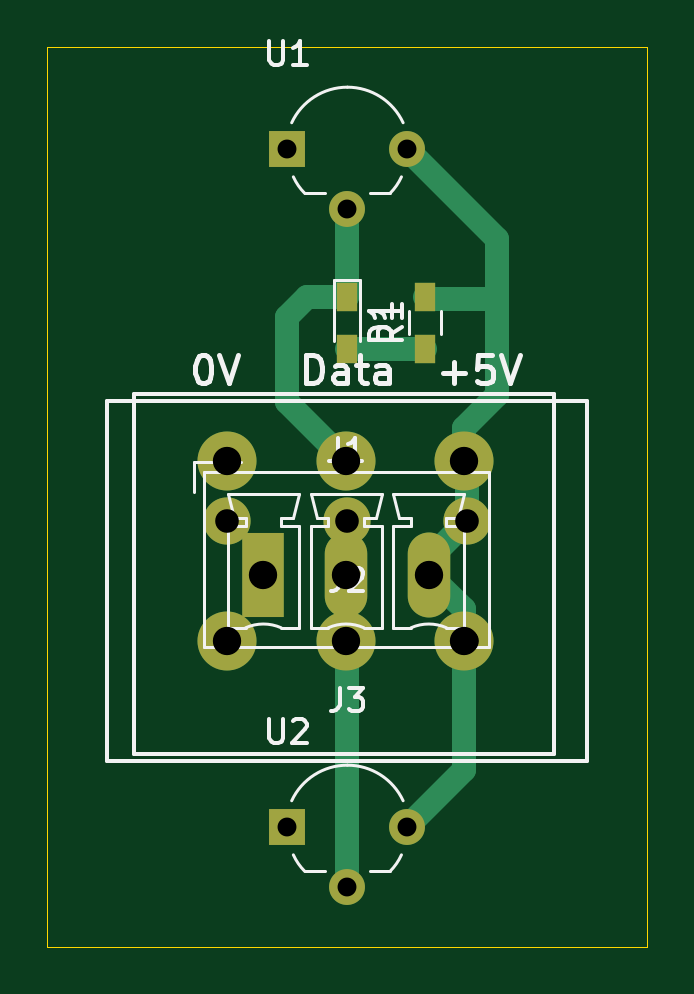
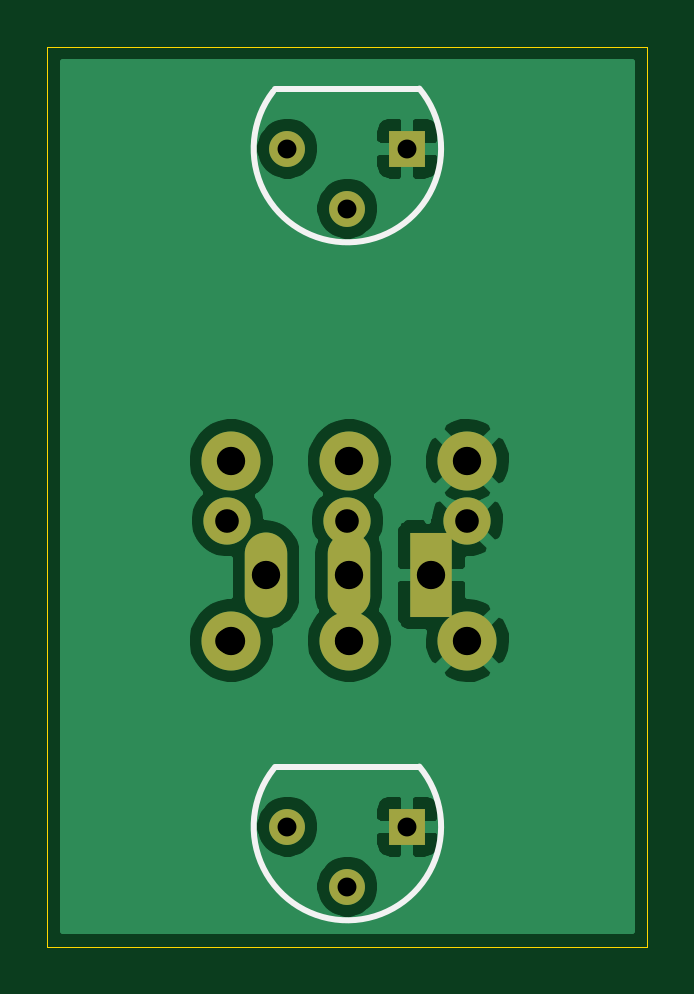
Circuit board: 10 layer files. Board 25.4 x 38.1 mm.
- bottom_copper: Temp~Sensor-B_Cu.gbr (33481 bytes)
- bottom_mask: Temp~Sensor-B_Mask.gbr (1273 bytes)
- paste: Temp~Sensor-B_Paste.gbr (474 bytes)
- bottom_silk: Temp~Sensor-B_SilkS.gbr (769 bytes)
- outline: Temp~Sensor-Edge_Cuts.gbr (708 bytes)
- top_copper: Temp~Sensor-F_Cu.gbr (3938 bytes)
- top_mask: Temp~Sensor-F_Mask.gbr (1440 bytes)
- paste: Temp~Sensor-F_Paste.gbr (641 bytes)
- top_silk: Temp~Sensor-F_SilkS.gbr (10441 bytes)
- drill: Temp~Sensor.drl (636 bytes)

=== bottom_copper: Temp~Sensor-B_Cu.gbr (33481 bytes, source omitted) ===
=== bottom_mask: Temp~Sensor-B_Mask.gbr ===
%TF.GenerationSoftware,KiCad,Pcbnew,(5.1.9-0-10_14)*%
%TF.CreationDate,2021-10-27T21:19:31+01:00*%
%TF.ProjectId,Temp~Sensor,54656d70-7e53-4656-9e73-6f722e6b6963,rev?*%
%TF.SameCoordinates,Original*%
%TF.FileFunction,Soldermask,Bot*%
%TF.FilePolarity,Negative*%
%FSLAX46Y46*%
G04 Gerber Fmt 4.6, Leading zero omitted, Abs format (unit mm)*
G04 Created by KiCad (PCBNEW (5.1.9-0-10_14)) date 2021-10-27 21:19:31*
%MOMM*%
%LPD*%
G01*
G04 APERTURE LIST*
%ADD10C,1.520000*%
%ADD11R,1.520000X1.520000*%
%ADD12R,1.800000X3.600000*%
%ADD13O,1.800000X3.600000*%
%ADD14C,2.500000*%
%ADD15C,2.000000*%
G04 APERTURE END LIST*
D10*
%TO.C,U2*%
X132080000Y-109220000D03*
X134620000Y-106680000D03*
D11*
X129540000Y-106680000D03*
%TD*%
D10*
%TO.C,U1*%
X132080000Y-80518000D03*
X134620000Y-77978000D03*
D11*
X129540000Y-77978000D03*
%TD*%
D12*
%TO.C,J1*%
X128524000Y-96012000D03*
D13*
X132024000Y-96012000D03*
X135524000Y-96012000D03*
%TD*%
D14*
%TO.C,J2*%
X137000000Y-98806000D03*
X132000000Y-98806000D03*
X127000000Y-98806000D03*
X137000000Y-91186000D03*
X132000000Y-91186000D03*
X127000000Y-91186000D03*
%TD*%
D15*
%TO.C,J3*%
X137160000Y-98806000D03*
X132080000Y-98806000D03*
X127000000Y-98806000D03*
X137160000Y-93726000D03*
X132080000Y-93726000D03*
X127000000Y-93726000D03*
%TD*%
M02*

=== paste: Temp~Sensor-B_Paste.gbr ===
%TF.GenerationSoftware,KiCad,Pcbnew,(5.1.9-0-10_14)*%
%TF.CreationDate,2021-10-27T21:19:31+01:00*%
%TF.ProjectId,Temp~Sensor,54656d70-7e53-4656-9e73-6f722e6b6963,rev?*%
%TF.SameCoordinates,Original*%
%TF.FileFunction,Paste,Bot*%
%TF.FilePolarity,Positive*%
%FSLAX46Y46*%
G04 Gerber Fmt 4.6, Leading zero omitted, Abs format (unit mm)*
G04 Created by KiCad (PCBNEW (5.1.9-0-10_14)) date 2021-10-27 21:19:31*
%MOMM*%
%LPD*%
G01*
G04 APERTURE LIST*
G04 APERTURE END LIST*
M02*

=== bottom_silk: Temp~Sensor-B_SilkS.gbr ===
%TF.GenerationSoftware,KiCad,Pcbnew,(5.1.9-0-10_14)*%
%TF.CreationDate,2021-10-27T21:19:31+01:00*%
%TF.ProjectId,Temp~Sensor,54656d70-7e53-4656-9e73-6f722e6b6963,rev?*%
%TF.SameCoordinates,Original*%
%TF.FileFunction,Legend,Bot*%
%TF.FilePolarity,Positive*%
%FSLAX46Y46*%
G04 Gerber Fmt 4.6, Leading zero omitted, Abs format (unit mm)*
G04 Created by KiCad (PCBNEW (5.1.9-0-10_14)) date 2021-10-27 21:19:31*
%MOMM*%
%LPD*%
G01*
G04 APERTURE LIST*
%ADD10C,0.250000*%
G04 APERTURE END LIST*
D10*
X135198210Y-104226702D02*
G75*
G02*
X129032000Y-104140000I-3118210J-2453298D01*
G01*
X129032000Y-104140000D02*
X135128000Y-104140000D01*
X135223728Y-75557491D02*
G75*
G02*
X129032001Y-75438001I-3143728J-2420509D01*
G01*
X129032000Y-75438000D02*
X135128000Y-75438000D01*
M02*

=== outline: Temp~Sensor-Edge_Cuts.gbr ===
%TF.GenerationSoftware,KiCad,Pcbnew,(5.1.9-0-10_14)*%
%TF.CreationDate,2021-10-27T21:19:31+01:00*%
%TF.ProjectId,Temp~Sensor,54656d70-7e53-4656-9e73-6f722e6b6963,rev?*%
%TF.SameCoordinates,Original*%
%TF.FileFunction,Profile,NP*%
%FSLAX46Y46*%
G04 Gerber Fmt 4.6, Leading zero omitted, Abs format (unit mm)*
G04 Created by KiCad (PCBNEW (5.1.9-0-10_14)) date 2021-10-27 21:19:31*
%MOMM*%
%LPD*%
G01*
G04 APERTURE LIST*
%TA.AperFunction,Profile*%
%ADD10C,0.050000*%
%TD*%
G04 APERTURE END LIST*
D10*
X119380000Y-111760000D02*
X119380000Y-73660000D01*
X144780000Y-111760000D02*
X119380000Y-111760000D01*
X144780000Y-73660000D02*
X144780000Y-111760000D01*
X119380000Y-73660000D02*
X144780000Y-73660000D01*
M02*

=== top_copper: Temp~Sensor-F_Cu.gbr ===
%TF.GenerationSoftware,KiCad,Pcbnew,(5.1.9-0-10_14)*%
%TF.CreationDate,2021-10-27T21:19:31+01:00*%
%TF.ProjectId,Temp~Sensor,54656d70-7e53-4656-9e73-6f722e6b6963,rev?*%
%TF.SameCoordinates,Original*%
%TF.FileFunction,Copper,L1,Top*%
%TF.FilePolarity,Positive*%
%FSLAX46Y46*%
G04 Gerber Fmt 4.6, Leading zero omitted, Abs format (unit mm)*
G04 Created by KiCad (PCBNEW (5.1.9-0-10_14)) date 2021-10-27 21:19:31*
%MOMM*%
%LPD*%
G01*
G04 APERTURE LIST*
%TA.AperFunction,ComponentPad*%
%ADD10C,1.520000*%
%TD*%
%TA.AperFunction,ComponentPad*%
%ADD11R,1.520000X1.520000*%
%TD*%
%TA.AperFunction,SMDPad,CuDef*%
%ADD12R,0.900000X1.200000*%
%TD*%
%TA.AperFunction,ComponentPad*%
%ADD13R,1.800000X3.600000*%
%TD*%
%TA.AperFunction,ComponentPad*%
%ADD14O,1.800000X3.600000*%
%TD*%
%TA.AperFunction,ComponentPad*%
%ADD15C,2.500000*%
%TD*%
%TA.AperFunction,ComponentPad*%
%ADD16C,2.000000*%
%TD*%
%TA.AperFunction,Conductor*%
%ADD17C,1.000000*%
%TD*%
G04 APERTURE END LIST*
D10*
%TO.P,U2,2*%
%TO.N,Net-(D1-Pad1)*%
X132080000Y-109220000D03*
%TO.P,U2,3*%
%TO.N,Net-(J1-Pad3)*%
X134620000Y-106680000D03*
D11*
%TO.P,U2,1*%
%TO.N,Net-(J1-Pad1)*%
X129540000Y-106680000D03*
%TD*%
D10*
%TO.P,U1,2*%
%TO.N,Net-(D1-Pad1)*%
X132080000Y-80518000D03*
%TO.P,U1,3*%
%TO.N,Net-(J1-Pad3)*%
X134620000Y-77978000D03*
D11*
%TO.P,U1,1*%
%TO.N,Net-(J1-Pad1)*%
X129540000Y-77978000D03*
%TD*%
D12*
%TO.P,R1,1*%
%TO.N,Net-(D1-Pad2)*%
X135382000Y-86444000D03*
%TO.P,R1,2*%
%TO.N,Net-(J1-Pad3)*%
X135382000Y-84244000D03*
%TD*%
%TO.P,D1,1*%
%TO.N,Net-(D1-Pad1)*%
X132080000Y-84244000D03*
%TO.P,D1,2*%
%TO.N,Net-(D1-Pad2)*%
X132080000Y-86444000D03*
%TD*%
D13*
%TO.P,J1,1*%
%TO.N,Net-(J1-Pad1)*%
X128524000Y-96012000D03*
D14*
%TO.P,J1,2*%
%TO.N,Net-(D1-Pad1)*%
X132024000Y-96012000D03*
%TO.P,J1,3*%
%TO.N,Net-(J1-Pad3)*%
X135524000Y-96012000D03*
%TD*%
D15*
%TO.P,J2,3*%
%TO.N,Net-(J1-Pad3)*%
X137000000Y-98806000D03*
%TO.P,J2,2*%
%TO.N,Net-(D1-Pad1)*%
X132000000Y-98806000D03*
%TO.P,J2,1*%
%TO.N,Net-(J1-Pad1)*%
X127000000Y-98806000D03*
%TO.P,J2,3*%
%TO.N,Net-(J1-Pad3)*%
X137000000Y-91186000D03*
%TO.P,J2,2*%
%TO.N,Net-(D1-Pad1)*%
X132000000Y-91186000D03*
%TO.P,J2,1*%
%TO.N,Net-(J1-Pad1)*%
X127000000Y-91186000D03*
%TD*%
D16*
%TO.P,J3,3*%
%TO.N,Net-(J1-Pad3)*%
X137160000Y-98806000D03*
%TO.P,J3,2*%
%TO.N,Net-(D1-Pad1)*%
X132080000Y-98806000D03*
%TO.P,J3,1*%
%TO.N,Net-(J1-Pad1)*%
X127000000Y-98806000D03*
%TO.P,J3,3*%
%TO.N,Net-(J1-Pad3)*%
X137160000Y-93726000D03*
%TO.P,J3,2*%
%TO.N,Net-(D1-Pad1)*%
X132080000Y-93726000D03*
%TO.P,J3,1*%
%TO.N,Net-(J1-Pad1)*%
X127000000Y-93726000D03*
%TD*%
D17*
%TO.N,Net-(J1-Pad3)*%
X137000000Y-104300000D02*
X134620000Y-106680000D01*
X137000000Y-98966000D02*
X137160000Y-98806000D01*
X137000000Y-104300000D02*
X137000000Y-98966000D01*
X137000000Y-97488000D02*
X135524000Y-96012000D01*
X137000000Y-98806000D02*
X137000000Y-97488000D01*
X135524000Y-95362000D02*
X137160000Y-93726000D01*
X135524000Y-96012000D02*
X135524000Y-95362000D01*
X137160000Y-91346000D02*
X137000000Y-91186000D01*
X137160000Y-93726000D02*
X137160000Y-91346000D01*
X137000000Y-91186000D02*
X137000000Y-89822000D01*
X137000000Y-89822000D02*
X138430000Y-88392000D01*
X138430000Y-81788000D02*
X134620000Y-77978000D01*
X135466000Y-84328000D02*
X135382000Y-84244000D01*
X138430000Y-84328000D02*
X135466000Y-84328000D01*
X138430000Y-88392000D02*
X138430000Y-84328000D01*
X138430000Y-84328000D02*
X138430000Y-81788000D01*
%TO.N,Net-(D1-Pad1)*%
X132080000Y-99140000D02*
X132080000Y-109220000D01*
X132000000Y-91614000D02*
X132080000Y-91694000D01*
X132080000Y-96440000D02*
X132000000Y-96520000D01*
X132080000Y-93980000D02*
X132080000Y-96440000D01*
X132080000Y-84244000D02*
X132080000Y-80518000D01*
X132000000Y-91186000D02*
X129540000Y-88726000D01*
X129540000Y-88726000D02*
X129540000Y-85090000D01*
X130386000Y-84244000D02*
X132080000Y-84244000D01*
X129540000Y-85090000D02*
X130386000Y-84244000D01*
%TO.N,Net-(D1-Pad2)*%
X135382000Y-86444000D02*
X132080000Y-86444000D01*
%TD*%
M02*

=== top_mask: Temp~Sensor-F_Mask.gbr ===
%TF.GenerationSoftware,KiCad,Pcbnew,(5.1.9-0-10_14)*%
%TF.CreationDate,2021-10-27T21:19:31+01:00*%
%TF.ProjectId,Temp~Sensor,54656d70-7e53-4656-9e73-6f722e6b6963,rev?*%
%TF.SameCoordinates,Original*%
%TF.FileFunction,Soldermask,Top*%
%TF.FilePolarity,Negative*%
%FSLAX46Y46*%
G04 Gerber Fmt 4.6, Leading zero omitted, Abs format (unit mm)*
G04 Created by KiCad (PCBNEW (5.1.9-0-10_14)) date 2021-10-27 21:19:31*
%MOMM*%
%LPD*%
G01*
G04 APERTURE LIST*
%ADD10C,1.520000*%
%ADD11R,1.520000X1.520000*%
%ADD12R,0.900000X1.200000*%
%ADD13R,1.800000X3.600000*%
%ADD14O,1.800000X3.600000*%
%ADD15C,2.500000*%
%ADD16C,2.000000*%
G04 APERTURE END LIST*
D10*
%TO.C,U2*%
X132080000Y-109220000D03*
X134620000Y-106680000D03*
D11*
X129540000Y-106680000D03*
%TD*%
D10*
%TO.C,U1*%
X132080000Y-80518000D03*
X134620000Y-77978000D03*
D11*
X129540000Y-77978000D03*
%TD*%
D12*
%TO.C,R1*%
X135382000Y-86444000D03*
X135382000Y-84244000D03*
%TD*%
%TO.C,D1*%
X132080000Y-84244000D03*
X132080000Y-86444000D03*
%TD*%
D13*
%TO.C,J1*%
X128524000Y-96012000D03*
D14*
X132024000Y-96012000D03*
X135524000Y-96012000D03*
%TD*%
D15*
%TO.C,J2*%
X137000000Y-98806000D03*
X132000000Y-98806000D03*
X127000000Y-98806000D03*
X137000000Y-91186000D03*
X132000000Y-91186000D03*
X127000000Y-91186000D03*
%TD*%
D16*
%TO.C,J3*%
X137160000Y-98806000D03*
X132080000Y-98806000D03*
X127000000Y-98806000D03*
X137160000Y-93726000D03*
X132080000Y-93726000D03*
X127000000Y-93726000D03*
%TD*%
M02*

=== paste: Temp~Sensor-F_Paste.gbr ===
%TF.GenerationSoftware,KiCad,Pcbnew,(5.1.9-0-10_14)*%
%TF.CreationDate,2021-10-27T21:19:31+01:00*%
%TF.ProjectId,Temp~Sensor,54656d70-7e53-4656-9e73-6f722e6b6963,rev?*%
%TF.SameCoordinates,Original*%
%TF.FileFunction,Paste,Top*%
%TF.FilePolarity,Positive*%
%FSLAX46Y46*%
G04 Gerber Fmt 4.6, Leading zero omitted, Abs format (unit mm)*
G04 Created by KiCad (PCBNEW (5.1.9-0-10_14)) date 2021-10-27 21:19:31*
%MOMM*%
%LPD*%
G01*
G04 APERTURE LIST*
%ADD10R,0.900000X1.200000*%
G04 APERTURE END LIST*
D10*
%TO.C,R1*%
X135382000Y-86444000D03*
X135382000Y-84244000D03*
%TD*%
%TO.C,D1*%
X132080000Y-84244000D03*
X132080000Y-86444000D03*
%TD*%
M02*

=== top_silk: Temp~Sensor-F_SilkS.gbr (10441 bytes, source omitted) ===
=== drill: Temp~Sensor.drl ===
M48
; DRILL file {KiCad (5.1.9-0-10_14)} date Wednesday, October 27, 2021 at 09:19:24 PM
; FORMAT={-:-/ absolute / metric / decimal}
; #@! TF.CreationDate,2021-10-27T21:19:24+01:00
; #@! TF.GenerationSoftware,Kicad,Pcbnew,(5.1.9-0-10_14)
FMAT,2
METRIC
T1C0.800
T2C1.000
T3C1.200
%
G90
G05
T1
X129.54Y-77.978
X129.54Y-106.68
X132.08Y-80.518
X132.08Y-109.22
X134.62Y-77.978
X134.62Y-106.68
T2
X127.0Y-93.726
X127.0Y-98.806
X132.08Y-93.726
X132.08Y-98.806
X137.16Y-93.726
X137.16Y-98.806
T3
X127.0Y-91.186
X127.0Y-98.806
X128.524Y-96.012
X132.0Y-91.186
X132.0Y-98.806
X132.024Y-96.012
X135.524Y-96.012
X137.0Y-91.186
X137.0Y-98.806
T0
M30

